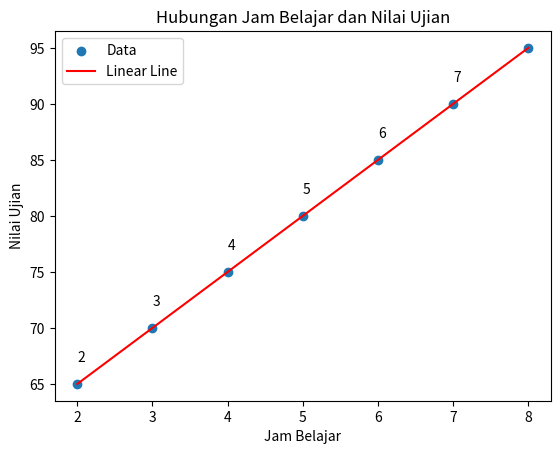

Reproduce this figure in Python.
# import numpy as np
import matplotlib.pyplot as plt

# Data contoh: Jam belajar dan nilai ujian
# hours_studied = np.array([2, 3, 4, 5, 6, 7, 8])
# exam_scores = np.array([65, 70, 75, 80, 85, 90, 95])
hours_studied = [2, 3, 4, 5, 6, 7, 8]
exam_scores = [65, 70, 75, 80, 85, 90, 95]

# Menghitung gradien (slope) dan y-intercept dari garis linear
# slope, intercept = np.polyfit(hours_studied, exam_scores, 1)

slope = (exam_scores[-1]-exam_scores[0])/(hours_studied[-1]-hours_studied[0])

intercept = exam_scores[-1]-(slope*hours_studied[-1])

# Membuat garis linear dari hasil perhitungan gradien dan y-intercept
# linear_line = slope * hours_studied + intercept

# Menampilkan data asli dan garis linear pada plot
plt.scatter(hours_studied, exam_scores, label='Data')
# plt.plot(hours_studied, linear_line, color='red', label='Linear Line')
yi, yf = exam_scores[0],exam_scores[-1]
xi, xf = hours_studied[0],hours_studied[-1]
plt.plot([xi, xf], [yi, yf], color="red", label="Linear Line")
plt.xlabel('Jam Belajar')
plt.ylabel('Nilai Ujian')
plt.title('Hubungan Jam Belajar dan Nilai Ujian')
plt.legend()

for i, text in enumerate(hours_studied):
    plt.annotate(text, (hours_studied[i], exam_scores[i]+2))
# plt.grid(True)
plt.show()

print(f"Gradien (Slope): {slope}")
print(f"Y-Intercept: {intercept}")
